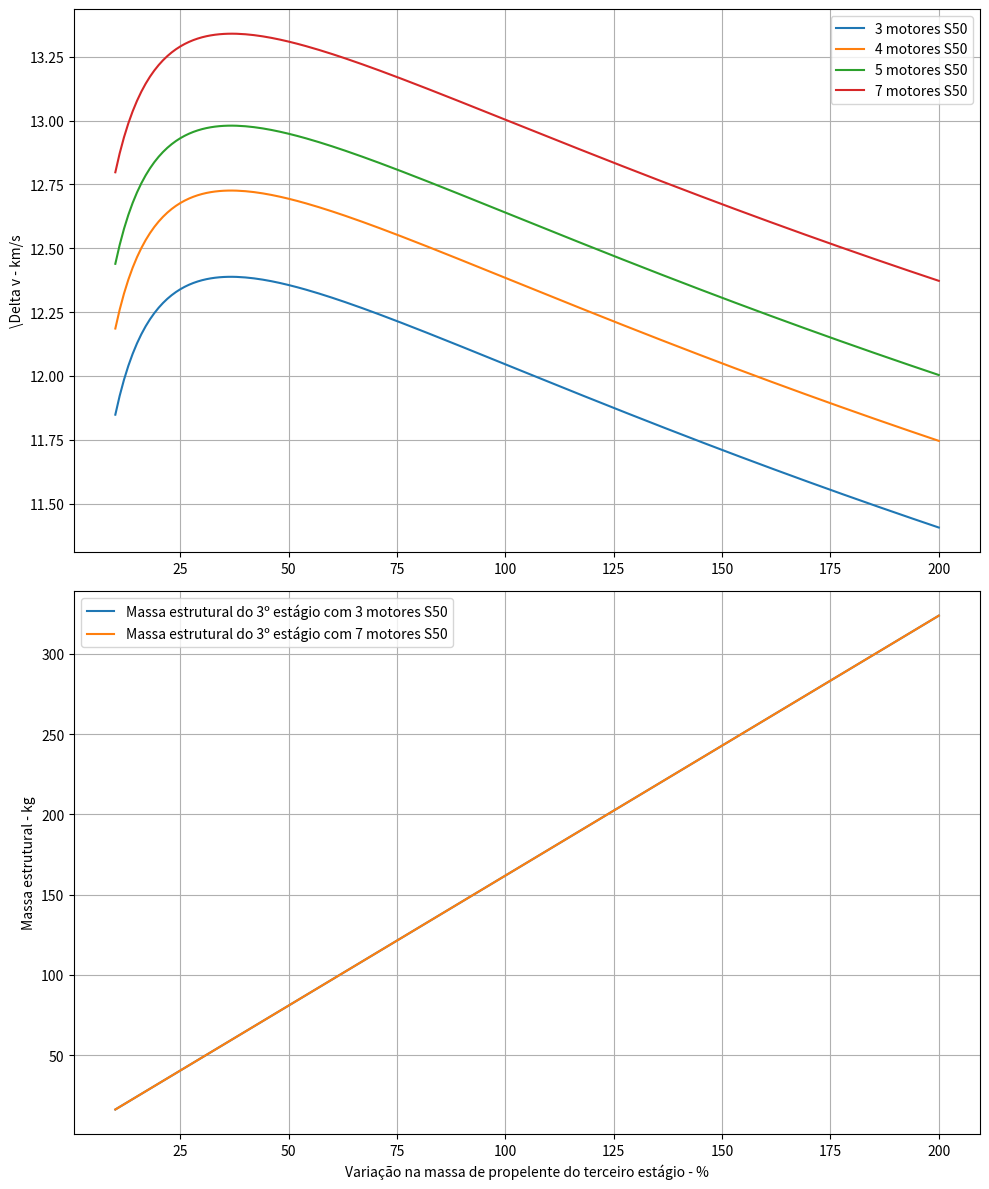

Reproduce this figure in Python.
import numpy as np
import matplotlib.pyplot as plt

# Constantes
g = 9.81  # m/s^2

# Massa de carga útil - Supor um CubeSat 8U (8*1,33+2,36 kg)
mL = 13  # kg

# Variacoes da massa de propelente
fp = np.arange(0.1, 2.01, 0.01)  # De metade ate o dobro
N = len(fp)
Dv_c2c = np.zeros(N)
Dv_c2d = np.zeros(N)
Dv_c2e = np.zeros(N)
Dv_c2f = np.zeros(N)
ms3 = np.zeros(N)  # Massa estrutural do 3° estagio
ms4 = np.zeros(N)  # Massa estrutural do 7 motores

for i in range(N):
    # Massa de propelente
    mp_c2c = [33157, 11058, fp[i]*609]  # kg - C-2-c
    mp_c2d = [33157*4/3, 11058, fp[i]*609]  # kg - C-2-d
    mp_c2e = [33157*5/3, 11058, fp[i]*609]  # kg - C-2-e
    mp_c2f = [33157*7/3, 11058, fp[i]*609]  # kg - C-2-f

    # Massa estutural
    ms3[i] = (0.21/(1-0.21))*mp_c2c[2]
    ms4[i] = (0.21/(1-0.21))*mp_c2f[2]
    ms_c2c = [4650, 1367, ms3[i]]  # kg - C-2-c
    ms_c2d = [4650*4/3, 1367, ms3[i]]  # kg - C-2-d
    ms_c2e = [4650*5/3, 1367, ms3[i]]  # kg - C-2-e
    ms_c2f = [4650*7/3, 1367, ms4[i]]  # kg - C-2-f

    # Impulso específico ideal do primeiro e segundo estágio
    Isp_c2 = [251, 271, 315]  # s - C-2

    # Razões estruturais
    sigma_c2c = np.divide(ms_c2c, np.add(ms_c2c, mp_c2c))
    sigma_c2d = np.divide(ms_c2d, np.add(ms_c2d, mp_c2d))
    sigma_c2e = np.divide(ms_c2e, np.add(ms_c2e, mp_c2e))
    sigma_c2f = np.divide(ms_c2f, np.add(ms_c2f, mp_c2f))

    # Massa total no inicio da queima de cada estagio
    m0_c2c = [sum(ms_c2c)+sum(mp_c2c)+mL,
              sum(ms_c2c[1:])+sum(mp_c2c[1:])+mL,
              ms_c2c[2]+mp_c2c[2]+mL]

    m0_c2d = [sum(ms_c2d)+sum(mp_c2d)+mL,
              sum(ms_c2d[1:])+sum(mp_c2d[1:])+mL,
              ms_c2d[2]+mp_c2d[2]+mL]

    m0_c2e = [sum(ms_c2e)+sum(mp_c2e)+mL,
              sum(ms_c2e[1:])+sum(mp_c2e[1:])+mL,
              ms_c2e[2]+mp_c2e[2]+mL]
              
    m0_c2f = [sum(ms_c2f)+sum(mp_c2f)+mL,
              sum(ms_c2f[1:])+sum(mp_c2f[1:])+mL,
              ms_c2f[2]+mp_c2f[2]+mL]

    # Razões de carga útil
    lamb_c2c = [m0_c2c[1]/m0_c2c[0], m0_c2c[2]/m0_c2c[1], mL/m0_c2c[2]]
    lamb_c2d = [m0_c2d[1]/m0_c2d[0], m0_c2d[2]/m0_c2d[1], mL/m0_c2d[2]]
    lamb_c2e = [m0_c2e[1]/m0_c2e[0], m0_c2e[2]/m0_c2e[1], mL/m0_c2e[2]]
    lamb_c2f = [m0_c2f[1]/m0_c2f[0], m0_c2f[2]/m0_c2f[1], mL/m0_c2f[2]]

    # Razão de carga útil total
    lambL_c2c = np.prod(lamb_c2c)
    lambL_c2d = np.prod(lamb_c2d)
    lambL_c2e = np.prod(lamb_c2e)
    lambL_c2f = np.prod(lamb_c2f)
    
    # Impulso de velocidade
    Dv_c2c[i] = -sum(g*np.array(Isp_c2)*np.log(sigma_c2c+(1-sigma_c2c)*np.array(lamb_c2c)))
    Dv_c2d[i] = -sum(g*np.array(Isp_c2)*np.log(sigma_c2d+(1-sigma_c2d)*np.array(lamb_c2d)))
    Dv_c2e[i] = -sum(g*np.array(Isp_c2)*np.log(sigma_c2e+(1-sigma_c2e)*np.array(lamb_c2e)))
    Dv_c2f[i] = -sum(g*np.array(Isp_c2)*np.log(sigma_c2f+(1-sigma_c2f)*np.array(lamb_c2f)))

    # Cálculo da Tração
    tracao_c2c = (Isp_c2[0] * mp_c2c[0] * g) / 1000
    tracao_c2d = (Isp_c2[0] * mp_c2d[0] * g) / 1000
    tracao_c2e = (Isp_c2[0] * mp_c2e[0] * g) / 1000
    tracao_c2f = (Isp_c2[0] * mp_c2f[0] * g) / 1000

    

  # Print results
    print(f"Configuração C-2-c:\nMassa de Propelente: {mp_c2c}\nMassa Estrutural: {ms_c2c}\nImpulso Específico (ISP): {Isp_c2}\nTração: {tracao_c2c} kN\n")
    print(f"Configuração C-2-d:\nMassa de Propelente: {mp_c2d}\nMassa Estrutural: {ms_c2d}\nImpulso Específico (ISP): {Isp_c2}\nTração: {tracao_c2d} kN\n")
    print(f"Configuração C-2-e:\nMassa de Propelente: {mp_c2e}\nMassa Estrutural: {ms_c2e}\nImpulso Específico (ISP): {Isp_c2}\nTração: {tracao_c2e} kN\n")
    print(f"Configuração C-2-f:\nMassa de Propelente: {mp_c2f}\nMassa Estrutural: {ms_c2f}\nImpulso Específico (ISP): {Isp_c2}\nTração: {tracao_c2f} kN\n")

# Plots
fig, axs = plt.subplots(2, 1, figsize=(10, 12))

axs[0].plot(fp*100, Dv_c2c/1e3, label='3 motores S50')
axs[0].plot(fp*100, Dv_c2d/1e3, label='4 motores S50')
axs[0].plot(fp*100, Dv_c2e/1e3, label='5 motores S50')
axs[0].plot(fp*100, Dv_c2f/1e3, label='7 motores S50')
axs[0].set_ylabel('\Delta v - km/s')
axs[0].grid(True)
axs[0].legend()

axs[1].plot(fp*100, ms3, label='Massa estrutural do 3º estágio com 3 motores S50')
axs[1].plot(fp*100, ms4, label='Massa estrutural do 3º estágio com 7 motores S50')
axs[1].set_xlabel('Variação na massa de propelente do terceiro estágio - %')
axs[1].set_ylabel('Massa estrutural - kg')
axs[1].grid(True)
axs[1].legend()

plt.tight_layout()
plt.show()

